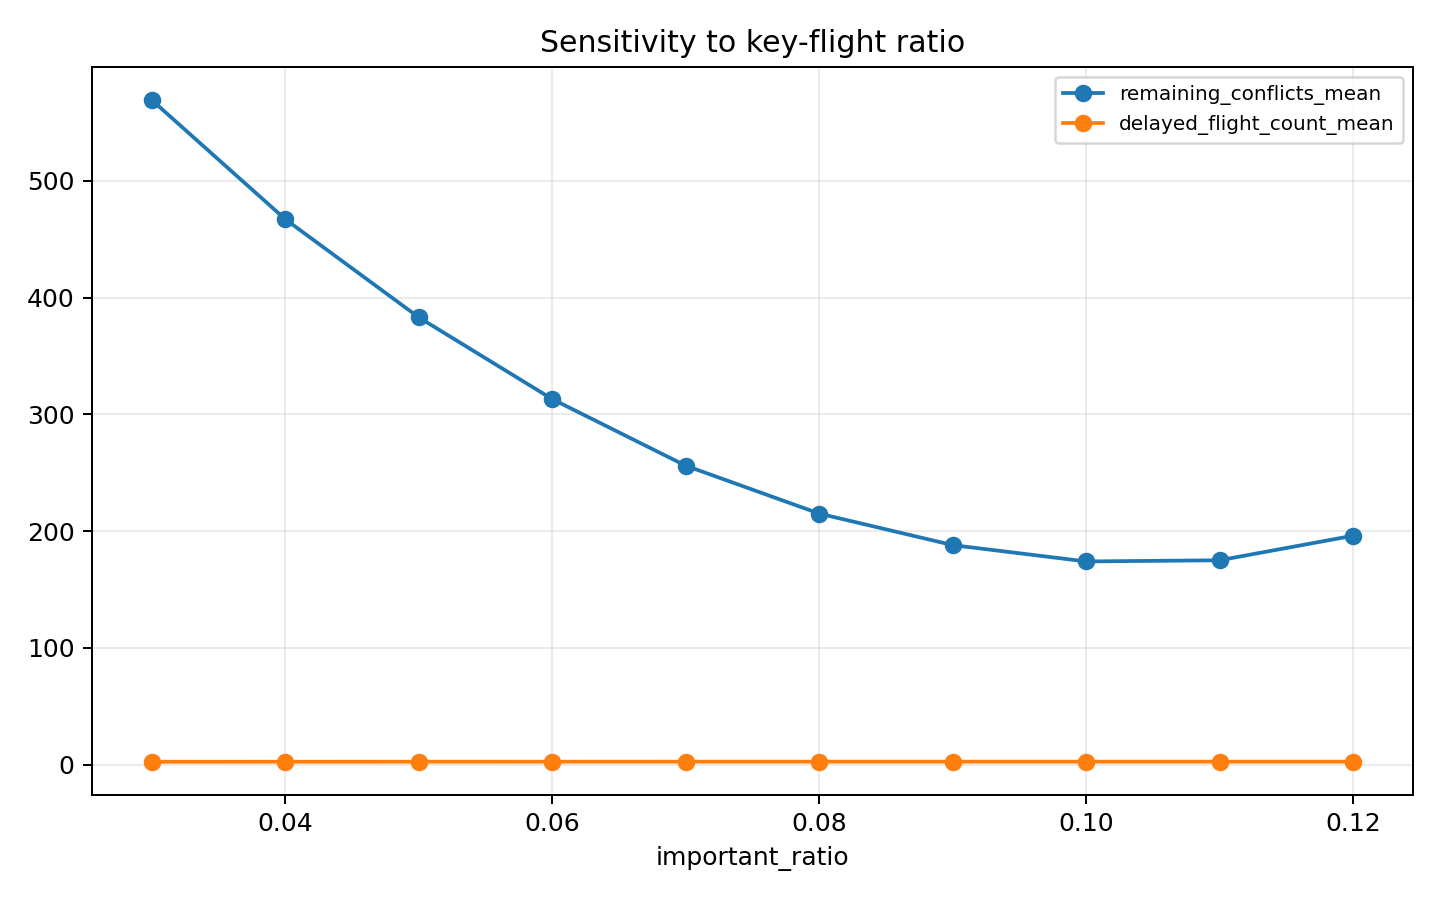

Data behind this chart, as committed beside it:
important_ratio, remaining_conflicts_mean, delayed_flight_count_mean, runtime_seconds_mean, final_fitness_mean, risk_increase_ratio_mean
0.03, 569, 2.412, 557.2, 50695, 0.00425
0.04, 467, 2.435, 484.6, 42510, 0.004
0.05, 383, 2.455, 426.4, 35765, 0.00375
0.06, 313, 2.471, 379.4, 30140, 0.0035
0.07, 256, 2.484, 342.8, 25555, 0.00325
0.08, 215, 2.493, 319.0, 22250, 0.003
0.09, 188, 2.498, 306.4, 20065, 0.00275
0.1, 174, 2.5, 304.2, 18920, 0.0025
0.11, 175, 2.498, 314.0, 19025, 0.00275
0.12, 196, 2.493, 339.8, 20730, 0.003
